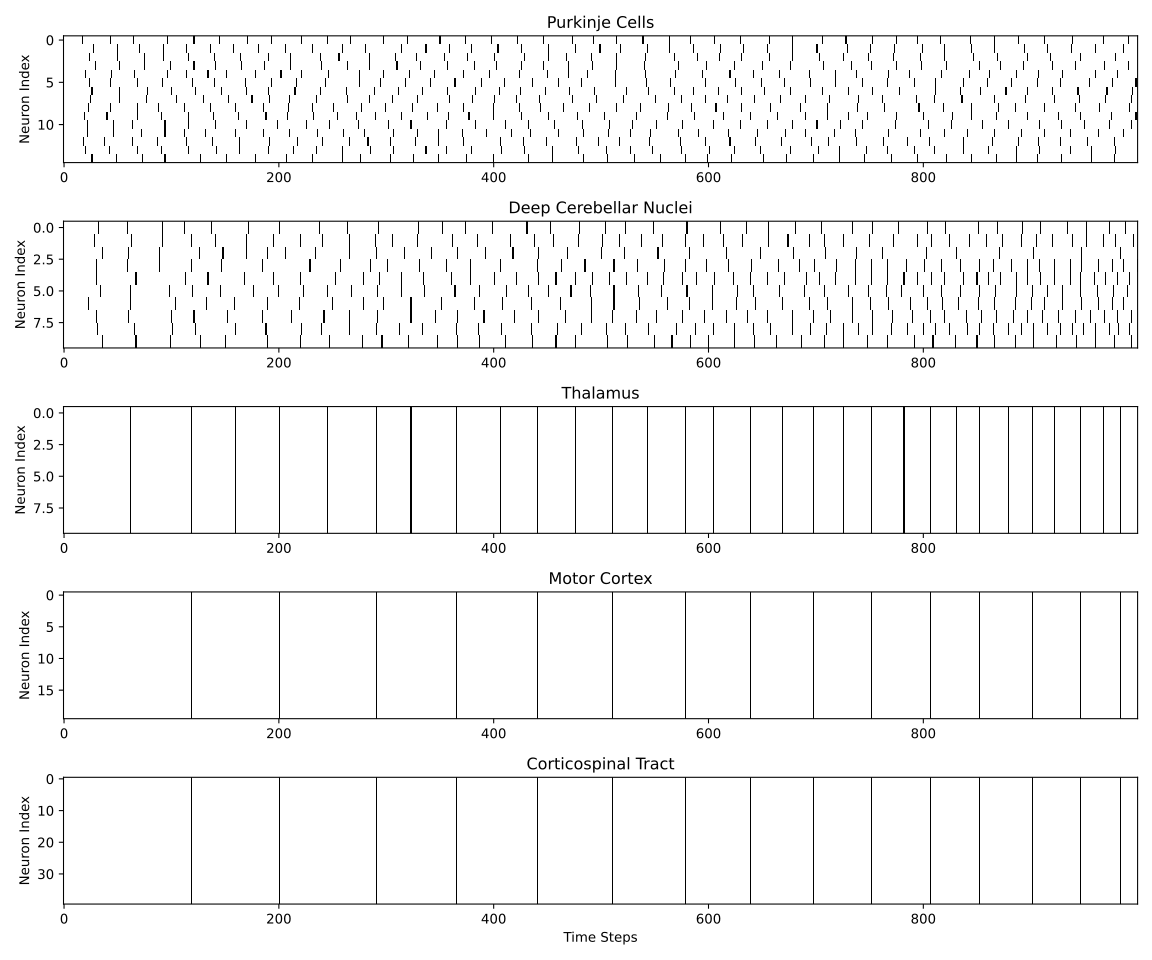

Data behind this chart, as committed beside it:
Neuron Group, Neuron ID, Spike Count, Firing Rate (Hz), Burst Count
Purkinje, Purkinje 1, 41, 0.41, 41
Purkinje, Purkinje 2, 42, 0.42, 42
Purkinje, Purkinje 3, 41, 0.41, 41
Purkinje, Purkinje 4, 41, 0.41, 41
Purkinje, Purkinje 5, 41, 0.41, 41
Purkinje, Purkinje 6, 41, 0.41, 41
Purkinje, Purkinje 7, 42, 0.42, 42
Purkinje, Purkinje 8, 41, 0.41, 41
Purkinje, Purkinje 9, 41, 0.41, 41
Purkinje, Purkinje 10, 42, 0.42, 42
Purkinje, Purkinje 11, 40, 0.4, 40
Purkinje, Purkinje 12, 42, 0.42, 42
Purkinje, Purkinje 13, 41, 0.41, 41
Purkinje, Purkinje 14, 41, 0.41, 41
Purkinje, Purkinje 15, 40, 0.4, 40
DCN, DCN 1, 39, 0.39, 39
DCN, DCN 2, 48, 0.48, 48
DCN, DCN 3, 34, 0.34, 34
DCN, DCN 4, 47, 0.47, 47
DCN, DCN 5, 55, 0.55, 55
DCN, DCN 6, 47, 0.47, 47
DCN, DCN 7, 44, 0.44, 44
DCN, DCN 8, 47, 0.47, 47
DCN, DCN 9, 52, 0.52, 52
DCN, DCN 10, 44, 0.44, 44
Thalamus, Thalamus 1, 30, 0.3, 30
Thalamus, Thalamus 2, 30, 0.3, 30
Thalamus, Thalamus 3, 30, 0.3, 30
Thalamus, Thalamus 4, 30, 0.3, 30
Thalamus, Thalamus 5, 30, 0.3, 30
Thalamus, Thalamus 6, 30, 0.3, 30
Thalamus, Thalamus 7, 30, 0.3, 30
Thalamus, Thalamus 8, 30, 0.3, 30
Thalamus, Thalamus 9, 30, 0.3, 30
Thalamus, Thalamus 10, 30, 0.3, 30
MotorCortex, MotorCortex 1, 15, 0.15, 15
MotorCortex, MotorCortex 2, 15, 0.15, 15
MotorCortex, MotorCortex 3, 15, 0.15, 15
MotorCortex, MotorCortex 4, 15, 0.15, 15
MotorCortex, MotorCortex 5, 15, 0.15, 15
MotorCortex, MotorCortex 6, 15, 0.15, 15
MotorCortex, MotorCortex 7, 15, 0.15, 15
MotorCortex, MotorCortex 8, 15, 0.15, 15
MotorCortex, MotorCortex 9, 15, 0.15, 15
MotorCortex, MotorCortex 10, 15, 0.15, 15
MotorCortex, MotorCortex 11, 15, 0.15, 15
MotorCortex, MotorCortex 12, 15, 0.15, 15
MotorCortex, MotorCortex 13, 15, 0.15, 15
MotorCortex, MotorCortex 14, 15, 0.15, 15
MotorCortex, MotorCortex 15, 15, 0.15, 15
MotorCortex, MotorCortex 16, 15, 0.15, 15
MotorCortex, MotorCortex 17, 15, 0.15, 15
MotorCortex, MotorCortex 18, 15, 0.15, 15
MotorCortex, MotorCortex 19, 15, 0.15, 15
MotorCortex, MotorCortex 20, 15, 0.15, 15
Corticospinal, Corticospinal 1, 15, 0.15, 15
Corticospinal, Corticospinal 2, 15, 0.15, 15
Corticospinal, Corticospinal 3, 15, 0.15, 15
Corticospinal, Corticospinal 4, 15, 0.15, 15
Corticospinal, Corticospinal 5, 15, 0.15, 15
... 35 more rows
